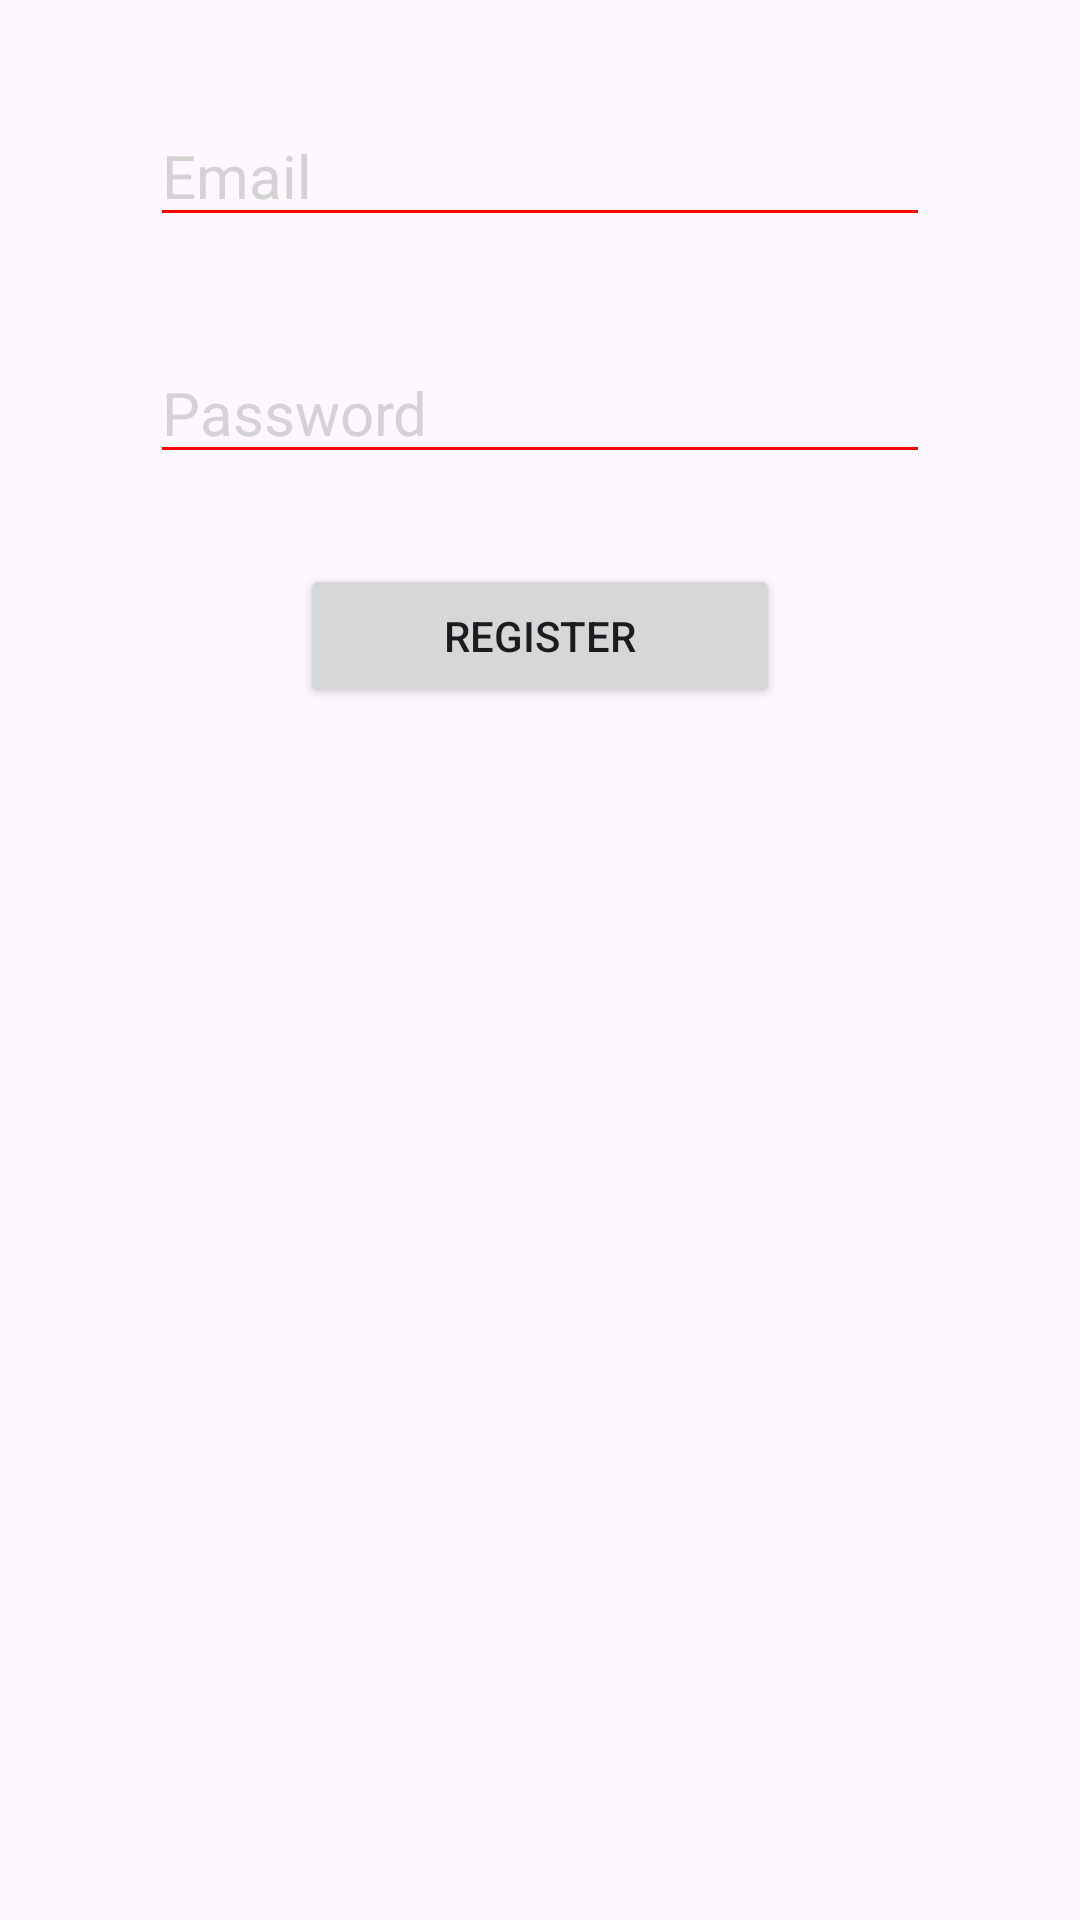

Write the Android layout XML for this screen, with the resource values it uses.
<!-- AndroidManifest.xml: application theme Theme.FoodXpress -->
<!-- res/layout/activity_mess_owner_register_page.xml -->
<?xml version="1.0" encoding="utf-8"?>
<LinearLayout xmlns:android="http://schemas.android.com/apk/res/android"
    xmlns:app="http://schemas.android.com/apk/res-auto"
    xmlns:tools="http://schemas.android.com/tools"
    android:id="@+id/main"
    android:background="@drawable/img6"
    android:orientation="vertical"
    android:layout_width="match_parent"
    android:layout_height="match_parent"
    tools:context=".MessOwnerRegisterPage">

    <EditText
        android:layout_width="match_parent"
        android:layout_height="wrap_content"
        android:id="@+id/etMessOwnerEmailReg"
        android:hint="Email"
        android:inputType="textEmailAddress"
        android:backgroundTint="#FF0000"
        android:layout_marginLeft="50dp"
        android:layout_marginRight="50dp"
        android:textColorHint="#D3D3D3"
        android:textColor="@color/black"
        android:textSize="20dp"
        android:layout_marginTop="35dp"
        />
    <EditText
        android:layout_width="match_parent"
        android:inputType="textPassword"
        android:layout_height="wrap_content"
        android:hint="Password"
        android:backgroundTint="#FF0000"
        android:layout_marginLeft="50dp"
        android:id="@+id/etMessOwnerPasswordReg"
        android:layout_marginRight="50dp"
        android:textColorHint="#D3D3D3"
        android:textColor="@color/black"
        android:textSize="20dp"
        android:layout_marginTop="35dp"
        />
    <androidx.appcompat.widget.AppCompatButton
        android:layout_width="match_parent"
        android:layout_height="wrap_content"
        android:layout_marginLeft="100dp"
        android:layout_marginRight="100dp"
        android:text="Register"
        android:id="@+id/btnMessOwnerRegister"
        android:layout_marginTop="30dp"
        />
</LinearLayout>
<!-- resources referenced by this layout -->
<resources>
  <color name="black">#FF000000</color>
  <style name="Theme.FoodXpress" parent="Base.Theme.FoodXpress" />
  <style name="Base.Theme.FoodXpress" parent="Theme.Material3.DayNight.NoActionBar">
          
          
      </style>
</resources>
